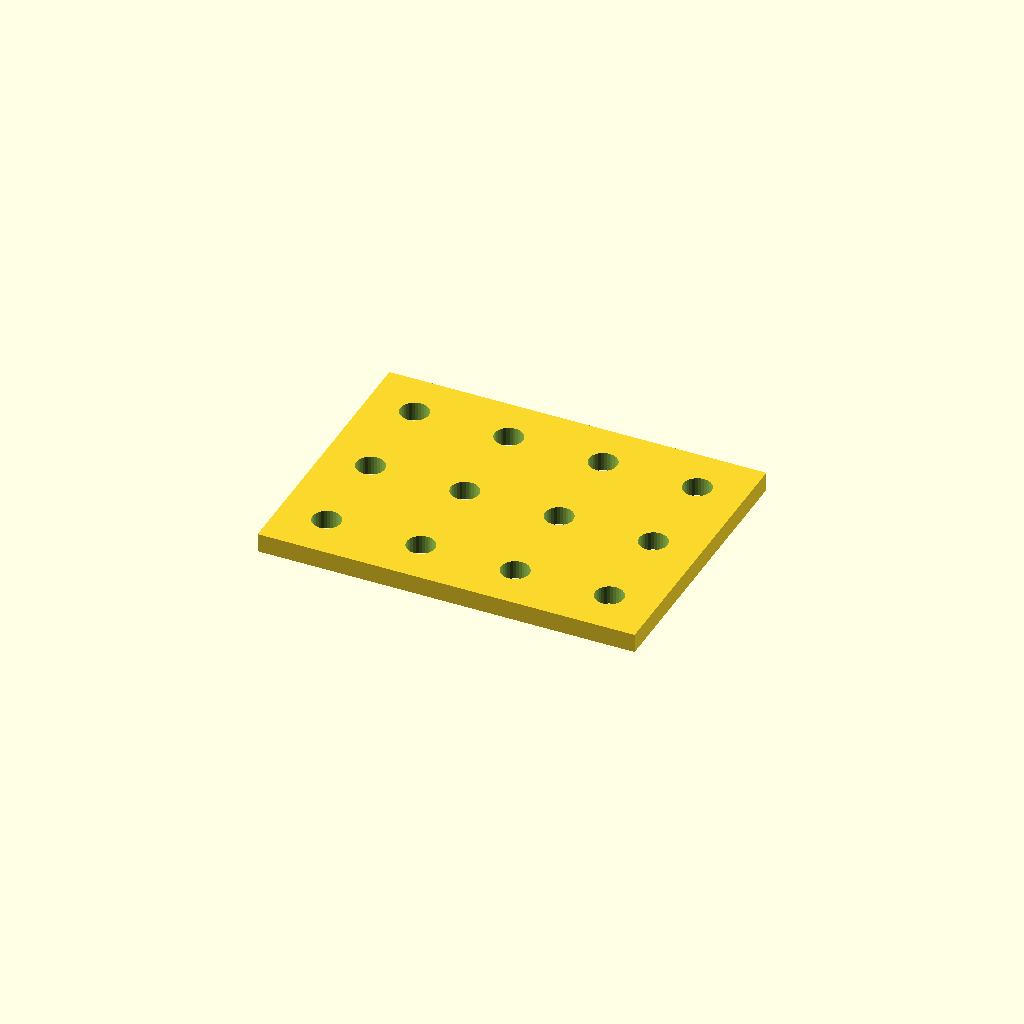
Cell 1 — every parameter at its default value.
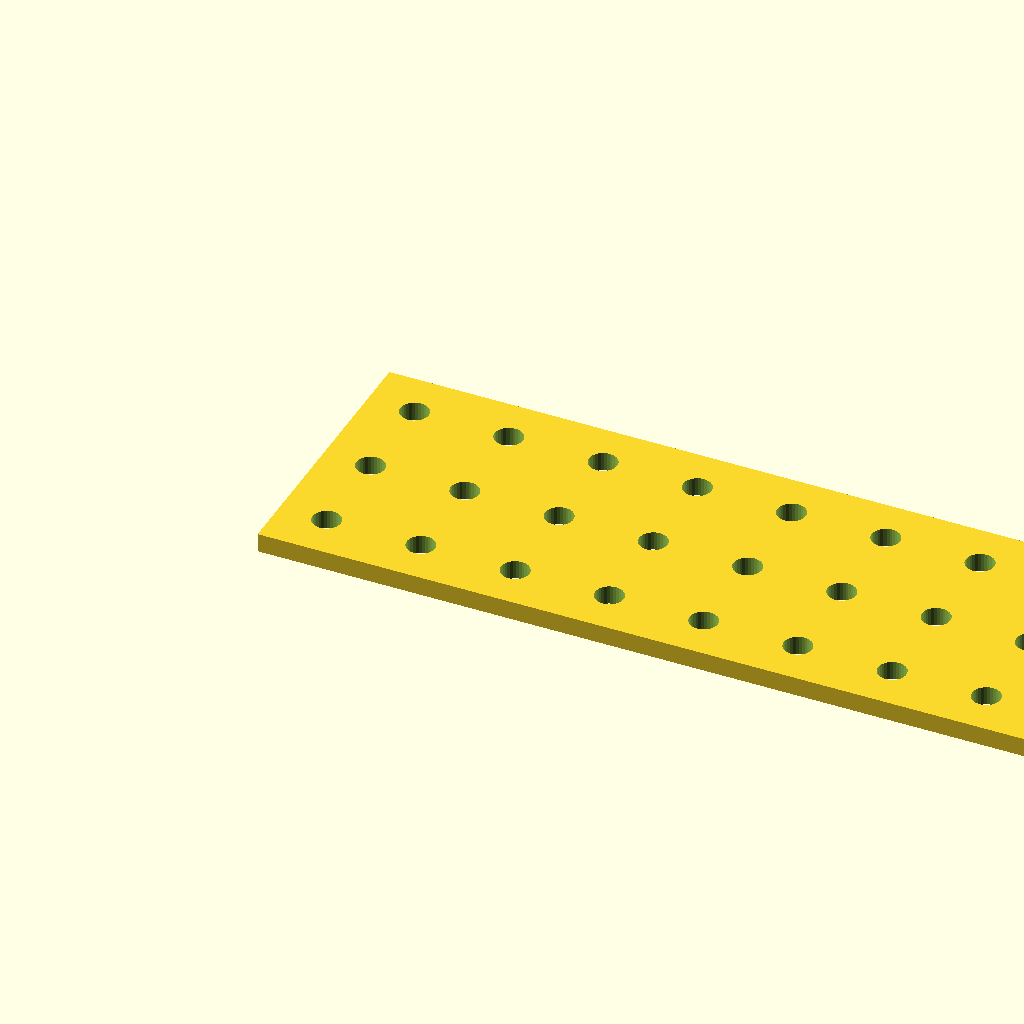
Cell 2: cols = 20 (everything else at default).
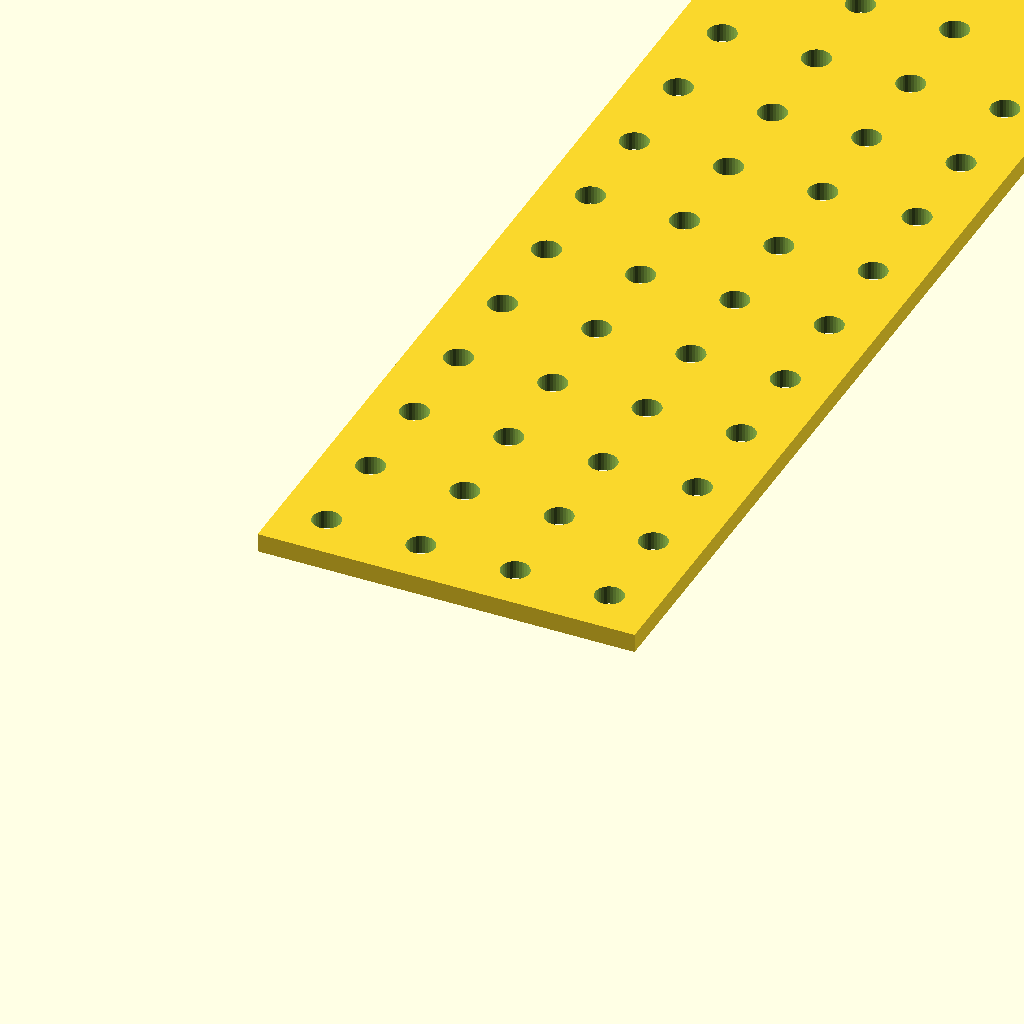
Cell 3: the same model with rows = 20.
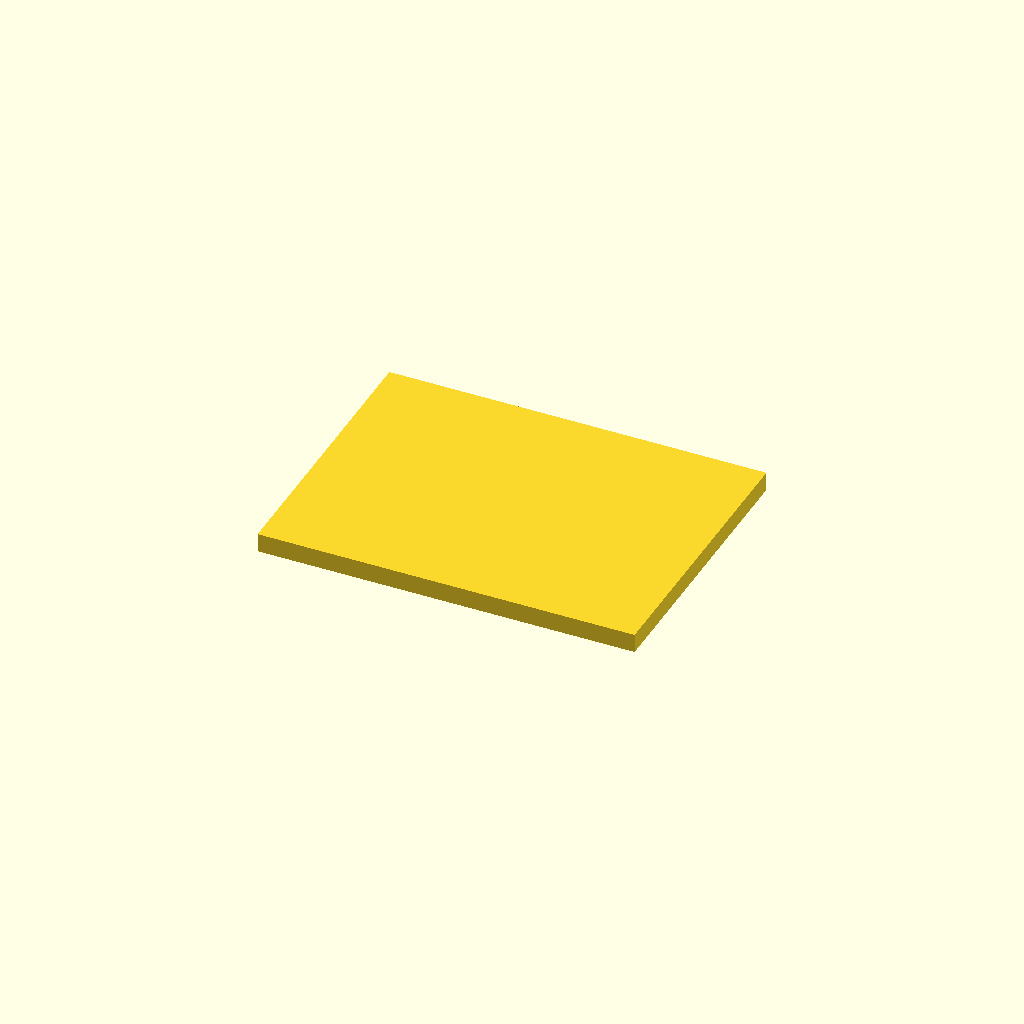
Cell 4: holes = false (everything else at default).
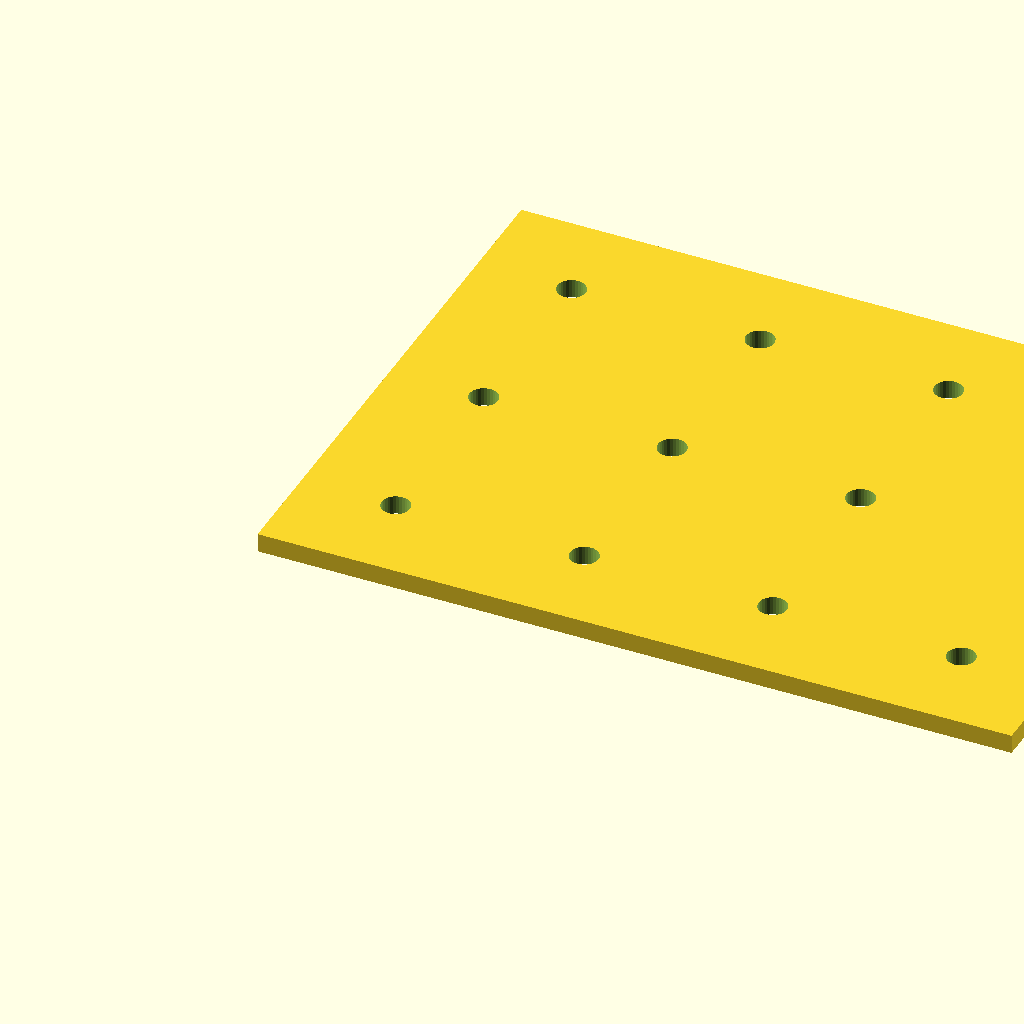
Cell 5: the same model with pitch = 20.
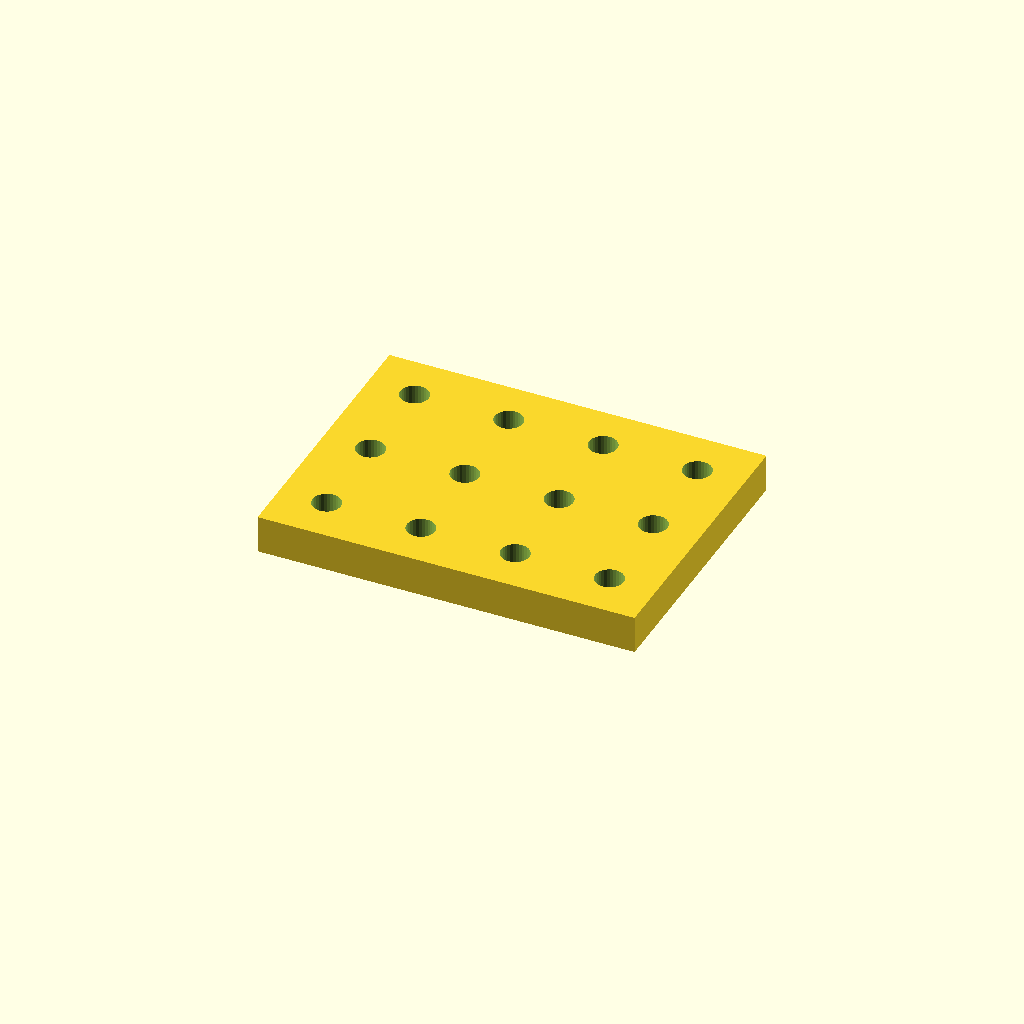
Cell 6 — thickness set to 4, the other parameters unchanged.
All cells are drawn from one camera (rotation 55°, 0°, 25°, orthographic, colour scheme Cornfield), so only the parameter changes between them.
OpenSCAD source file sidecar/openscad/catalog/probe_plate.scad:
// Perforated plate — a simple parametric grid plate with an optional hole per cell.
// SPDX-License-Identifier: MIT
// Copyright (c) 2026 Tinkerex. FIRST-PARTY: written for this repo, not vendored from anywhere,
// so it carries no third-party licensing question at all.
//
// Its job is to keep the catalog endpoints (/generators, /source/<key>) genuinely exercised
// before Task 6 vendors the audited third-party generators alongside it. It is also shaped to
// exercise the Customizer's real surface: every parameter below is a top-level LITERAL assignment
// declared before the first `{` in the file, which is exactly where OpenSCAD stops collecting.

/* [Plate] */
// number of columns
cols = 4; // [1:20]
// number of rows
rows = 3; // [1:20]
// cell pitch in mm
pitch = 10;
// plate thickness in mm
thickness = 2;

/* [Holes] */
// drill a hole through each cell
holes = true;
// hole diameter in mm
hole_dia = 3;

module plate() {
    difference() {
        cube([cols * pitch, rows * pitch, thickness]);
        if (holes)
            for (i = [0 : cols - 1], j = [0 : rows - 1])
                translate([(i + 0.5) * pitch, (j + 0.5) * pitch, -1])
                    cylinder(h = thickness + 2, d = hole_dia, $fn = 32);
    }
}

plate();
Parameter table extracted from the source (name, type, default, range or options):
cols: number, default 4, range 1 to 20
rows: number, default 3, range 1 to 20
pitch: number, default 10
thickness: number, default 2
holes: bool, default true
hole_dia: number, default 3
